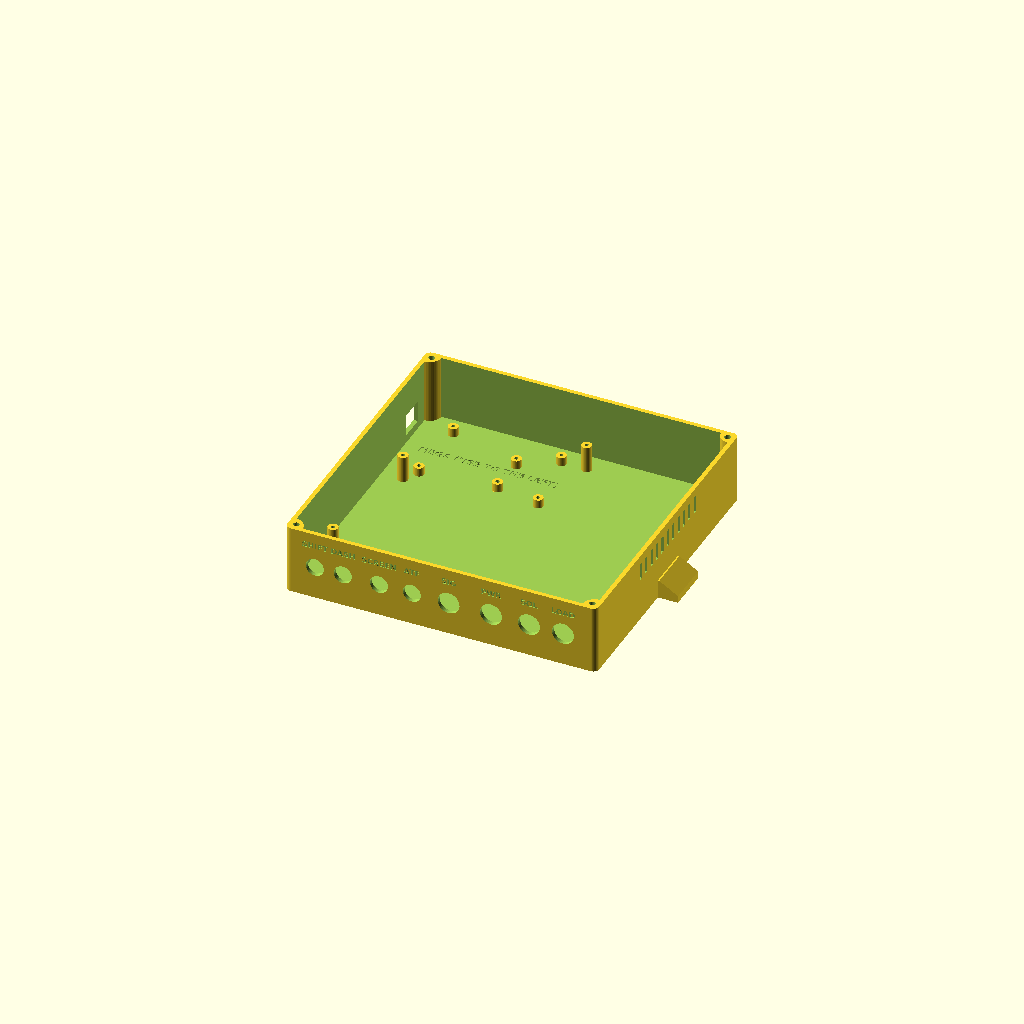
Cell 1: rendered with the file's own defaults.
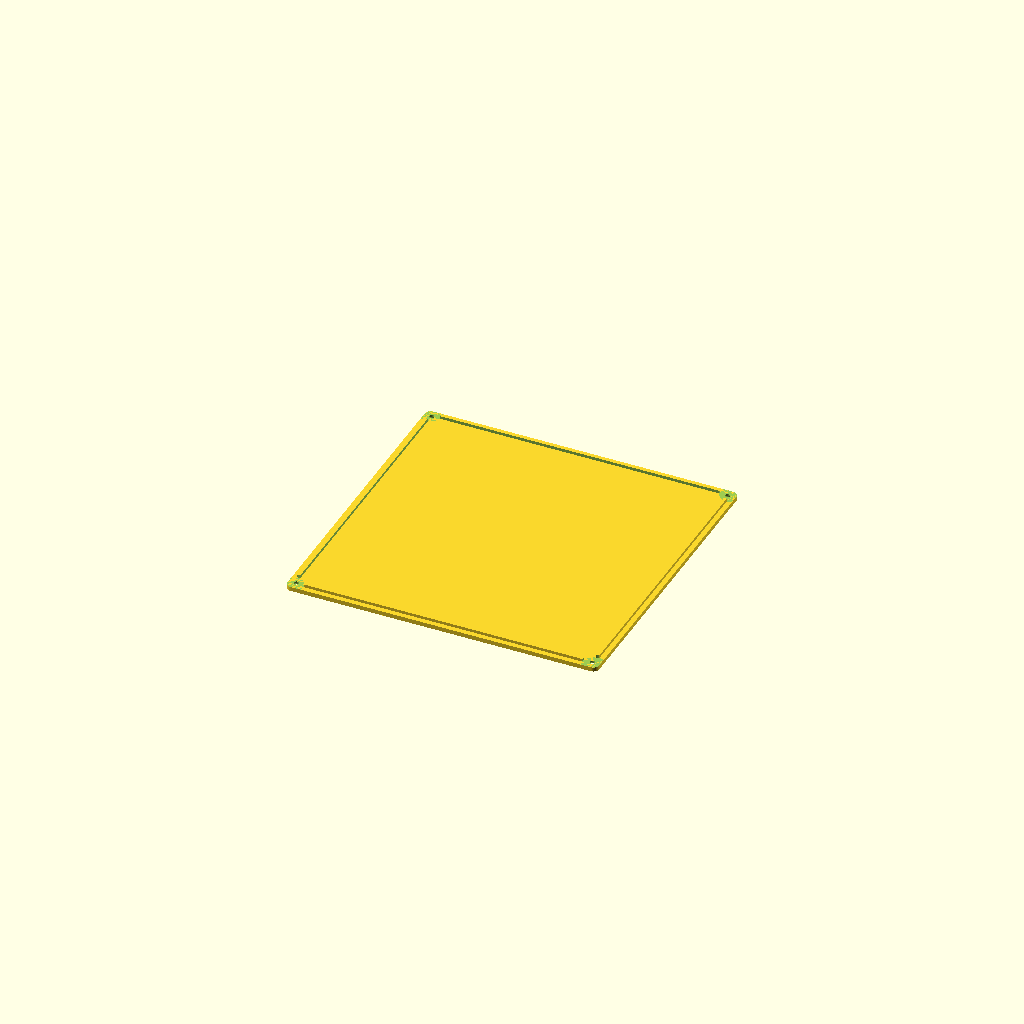
Cell 2: part = "lid" (everything else at default).
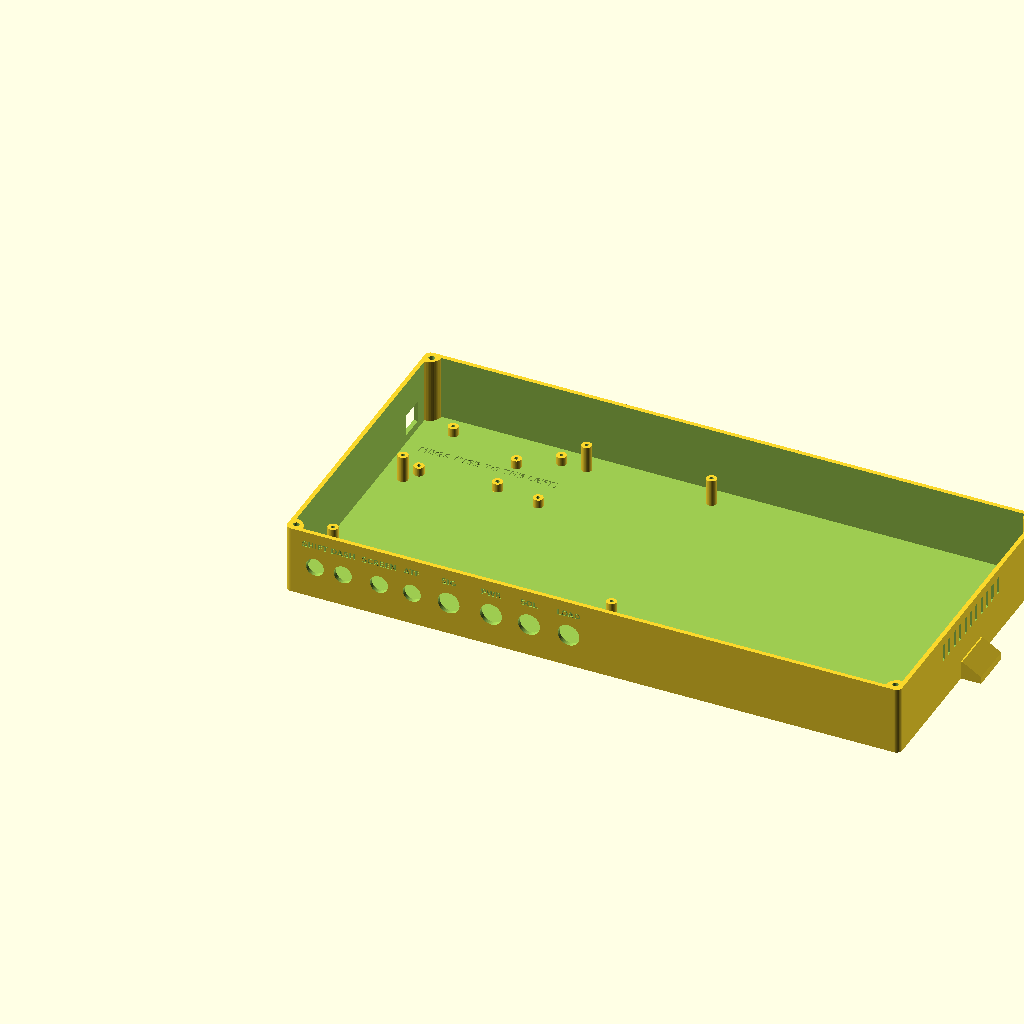
Cell 3: IW = 420 (everything else at default).
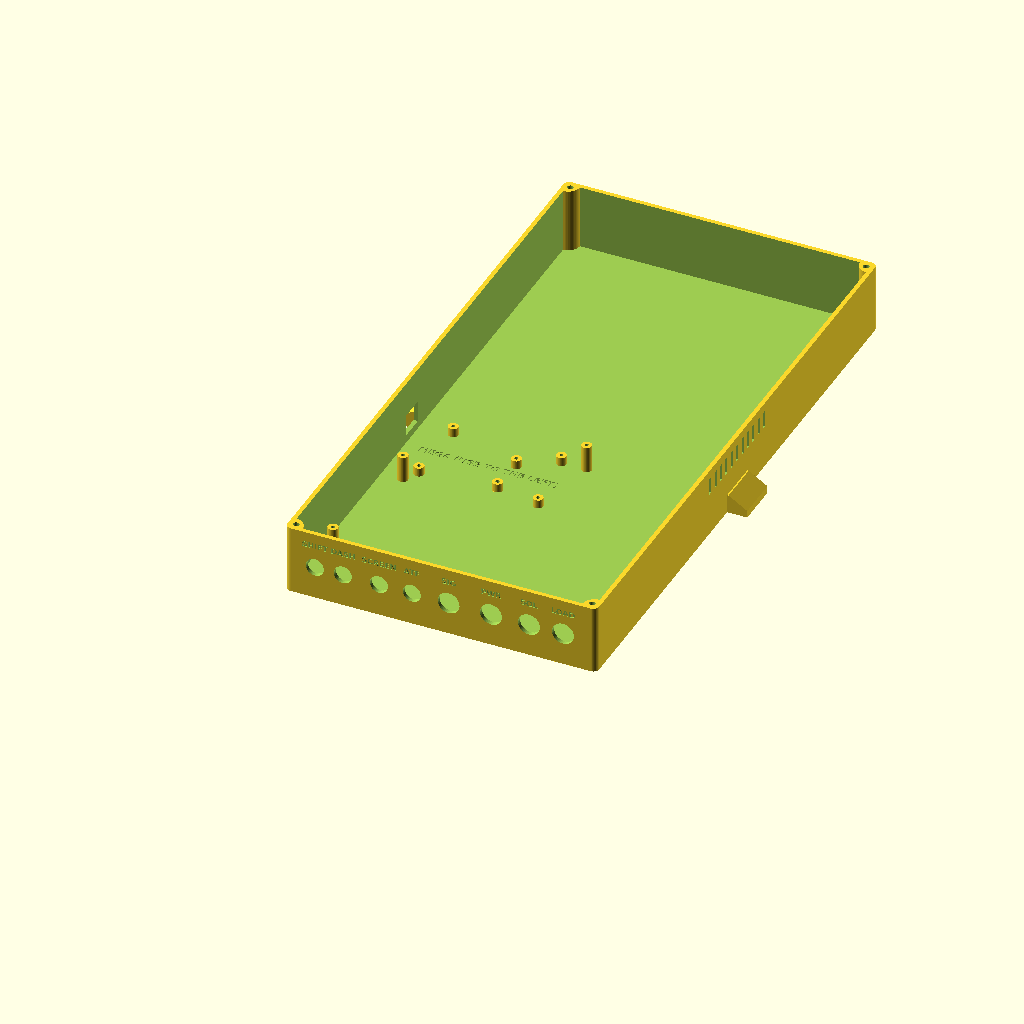
Cell 4: the same model with ID = 412.
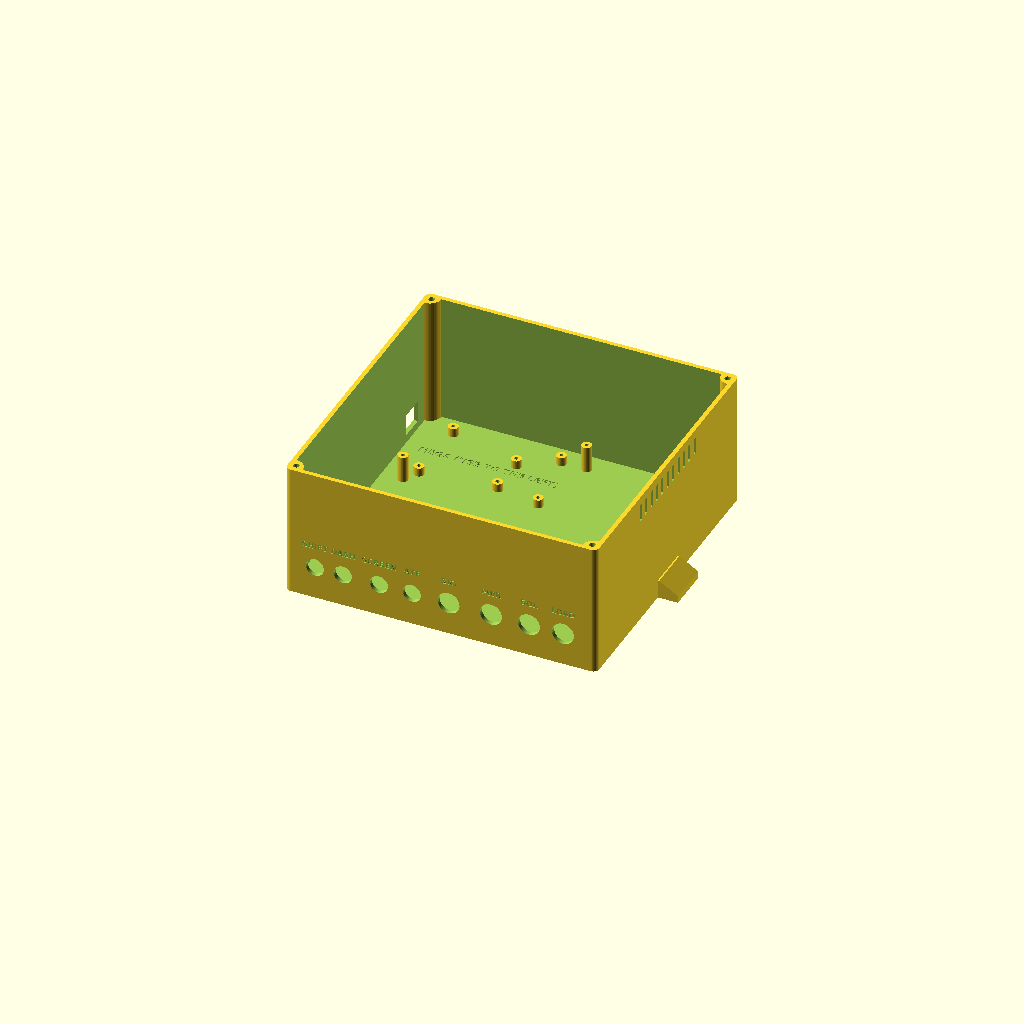
Cell 5 — IH set to 90, the other parameters unchanged.
All cells are drawn from one camera (rotation 55°, 0°, 25°, orthographic, colour scheme Cornfield), so only the parameter changes between them.
OpenSCAD source file hardware/tcu_enclosure.scad:
// SPDX-License-Identifier: CC-BY-NC-SA-4.0
// Copyright (c) 2026 gamer927. RAV4 TCU, https://github.com/gamer927/rav4
// TCU enclosure for the 1999 RAV4 transmission controller.
//
// Holds, on the floor of the box:
//   * the Arduino Mega 2560 on six short standoffs (its official hole
//     pattern), USB-B reachable through the left wall for flashing and logging
//   * the TCU circuit board (hardware/pcb/, made by tools/pcb.py), plugged onto
//     the Mega like a big shield and screwed to five tall posts. Its screw
//     terminals run along its front edge, each group behind its gland
//   * eight cable glands in the front wall (round holes, not switches), each
//     with its name engraved above it. The box itself has no switches: they
//     are all on the dash pod (hardware/dash_pod.scad)
//   * mounting ears for M6 bolts, and a screw-on lid (M3 heat-set inserts)
//
// part = "fit_check" renders the board with every part at its height, the
// solder joints under it, the Mega and its sockets, the glands and every
// cable's wires fanned out to their terminals, intersected with the box and
// with each other, and checks there's room to work between the glands and the
// terminals: an EMPTY result means everything fits.
// part = "fit" shows the populated box.
//
// The three 15 ohm dummy resistors make 14-28 W of heat. They do NOT go in
// this box: bolt them to a finned aluminium heatsink outside it (see
// hardware/README.md). The "LOAD" gland carries their four wires.
//
// Print in PETG or ASA, NOT PLA: behind the glovebox of a car parked in the
// sun gets hotter than PLA's ~55 C softening point. Measure your glands and
// adjust the sizes below before printing.
//
// Render one part at a time:  part = "box";  or  part = "lid";
part = "box";  // [box, lid, assembly, fit, fit_check, build]

include <pcb_envelope.scad>

/* [Box] */
IW = 210;          // inside width  (x)
ID = 206;          // inside depth  (y)
IH = 45;           // inside height (z)
wall = 3;
floor_t = 3;
lid_t = 3;
corner_r = 4;

/* [Circuit board and Arduino Mega] */
// The board's front-left corner, inside the box. 26 mm back from the front
// wall: the glands poke ~9 mm inside, which leaves ~17 mm to fan each cable's
// wires out and screw them into the terminals.
pcb_pos = [5, 26];
mega_pos = pcb_pos + pcb_mega_at;     // the Mega's USB-side corner
mega_holes = [[13.97, 2.54], [15.24, 50.8], [66.04, 7.62],
              [66.04, 35.56], [90.17, 50.8], [96.52, 2.54]];
mega_standoff_h = 6;
usb_center_y = 38.1;               // USB-B centre along the board edge
usb_cut = [18, 15];                // wall cut-out: the USB-B plug's moulding must pass the wall

/* [Standoffs] */
standoff_d = 7;
standoff_hole = 2.6;               // self-tapping M3 / pilot for M2.5 screw
insert_d = 4.2;                    // M3 heat-set insert
insert_depth = 8;
boss_d = 16;                       // corner bosses, centred on the inside corners
boss_off = 2.5;                    // insert offset from the inside corner (x and y)
lid_screw_clear = 3.4;

/* [Cable glands (front wall)] */
// [label, hole diameter]: PG9 = 15.2 mm, PG7 = 12.5 mm. Each gland sits in
// front of its terminal group on the board, moved in from the corners to
// clear the lid-screw bosses.
gland_size = [["SHIFT", 12.5], ["DASH", 12.5], ["SCREEN", 12.5], ["ATF", 12.5],
              ["SIG", 15.2], ["PWR", 15.2], ["SOL", 15.2], ["LOAD", 15.2]];
gland_z = 20;                      // centre height above the floor top
gland_nut = [[12.5, 17.5], [15.2, 22.5]];   // [hole, locknut across corners]
function nut_of(d) = d < 14 ? gland_nut[0][1] : gland_nut[1][1];
function term_center(name) = let(t = pcb_terminals[search([name], pcb_terminals, 1, 0)[0]]) (t[1] + t[2]) / 2;
// x of each gland from the box's outer left edge: centred on its terminals, but
// at least a nut's half-width + 1 mm clear of the 16 mm corner bosses
function gland_x(g) = let(d = g[1], lo = wall + 8 + nut_of(d) / 2 + 1, hi = wall + IW - 8 - nut_of(d) / 2 - 1,
                          c = wall + pcb_pos[0] + term_center(g[0])) min(max(c, lo), hi);
glands = [for (g = gland_size) [g[0], g[1], gland_x(g)]];
bundle_d = 8;                      // a cable's cores, fanned out: modelled as an 8 mm bundle

/* [Mounting] */
// Ears make the box 244 mm wide: needs a 250 mm bed. For a 220 x 220 bed set
// ears = false; the box is then 216 mm wide and bolts down through four M5
// holes in the floor, placed clear of the boards.
ears = true;
floor_holes = [[60, 10], [150, 10], [45, 100], [170, 100]];  // inside coordinates
floor_hole_d = 5.5;
ear_len = 14;
ear_slot = [14, 6.6];              // M6 slots
ear_t = 5;

/* [Vents] */
vents = true;

$fn = 48;
OW = IW + 2 * wall;
OD = ID + 2 * wall;
OH = floor_t + IH;

module rbox(size, r) {
    hull() for (x = [r, size[0] - r], y = [r, size[1] - r])
        translate([x, y, 0]) cylinder(h = size[2], r = r);
}

// inside coordinates -> outside
module inside() { translate([wall, wall, floor_t]) children(); }

corner_boss = [[0, 0], [IW, 0], [0, ID], [IW, ID]];

module standoff(h, hole = standoff_hole) {
    difference() {
        cylinder(h = h, d = standoff_d);
        translate([0, 0, 1]) cylinder(h = h, d = hole);
    }
}

module box(with_standoffs = true) {
    difference() {
        union() {
            difference() {
                rbox([OW, OD, OH], corner_r);
                inside() rbox([IW, ID, IH + 1], max(corner_r - wall, 0.5));
            }
            // corner bosses for the lid screws (fused into both walls)
            intersection() {
                rbox([OW, OD, OH], corner_r);
                inside() for (c = corner_boss)
                    translate([c[0], c[1], 0]) cylinder(h = IH, d = boss_d);
            }
            // mounting ears on the short sides
            if (ears) for (x = [-ear_len, OW]) translate([x, OD / 2 - 15, 0]) difference() {
                hull() {
                    cube([ear_len, 30, ear_t]);
                    translate([x < 0 ? ear_len - 1 : 0, 0, 0]) cube([1, 30, ear_t + 8]);
                }
                translate([ear_len / 2, 15, -1]) hull() for (dy = [-1, 1] * (ear_slot[0] - ear_slot[1]) / 2)
                    translate([0, dy, 0]) cylinder(h = ear_t + 2, d = ear_slot[1]);
            }
            if (with_standoffs) inside() {
                for (h = mega_holes)
                    translate([mega_pos[0] + h[0], mega_pos[1] + h[1], 0]) standoff(mega_standoff_h);
                for (h = pcb_holes)
                    translate([pcb_pos[0] + h[0], pcb_pos[1] + h[1], 0]) standoff(pcb_standoff_h);
            }
        }
        if (!ears) inside() for (h = floor_holes)
            translate([h[0], h[1], -floor_t - 1]) cylinder(h = floor_t + 2, d = floor_hole_d);
        // corner bosses: heat-set insert holes from the top
        inside() for (c = corner_boss)
            translate([c[0] + (c[0] == 0 ? boss_off : -boss_off), c[1] + (c[1] == 0 ? boss_off : -boss_off), IH - insert_depth])
                cylinder(h = insert_depth + 1, d = insert_d);
        // USB-B access, left wall
        translate([-1, wall + mega_pos[1] + usb_center_y - usb_cut[0] / 2,
                   floor_t + mega_standoff_h + 1.6 + 5.5 - usb_cut[1] / 2])
            cube([wall + 2, usb_cut[0], usb_cut[1]]);
        // glands and their labels, front wall
        for (g = glands) {
            translate([g[2], wall + 1, floor_t + gland_z]) rotate([90, 0, 0])
                cylinder(h = wall + 2, d = g[1]);
            translate([g[2], 0.6, floor_t + gland_z + 14]) rotate([90, 0, 0])
                linear_extrude(1) text(g[0], size = 4, halign = "center",
                                       font = "DejaVu Sans:style=Bold");
        }
        // vent slots high on the right wall (the relays and the regulator are the warm parts)
        if (vents) for (y = [OD / 2 - 40 : 8 : OD / 2 + 40])
            translate([OW - wall - 1, y - 1.5, OH - 18]) cube([wall + 2, 3, 12]);
        // where the Mega goes, on the floor
        inside() translate([mega_pos[0] + 50.8, mega_pos[1] + 26.7, -0.6])
            linear_extrude(1) text("MEGA (USB TO THE LEFT)", size = 5, halign = "center", valign = "center",
                                   font = "DejaVu Sans:style=Bold");
    }
}

module lid() {
    difference() {
        union() {
            rbox([OW, OD, lid_t], corner_r);
            // locating lip that drops inside the walls
            translate([wall + 0.4, wall + 0.4, -2])
                difference() {
                    rbox([IW - 0.8, ID - 0.8, 2], max(corner_r - wall, 0.5));
                    translate([2, 2, -1]) rbox([IW - 4.8, ID - 4.8, 4], 0.5);
                }
        }
        for (c = corner_boss)
            translate([wall + c[0] + (c[0] == 0 ? boss_off : -boss_off), wall + c[1] + (c[1] == 0 ? boss_off : -boss_off), -3]) {
                cylinder(h = lid_t + 4, d = lid_screw_clear);
                translate([0, 0, 3 + lid_t - 1.8]) cylinder(h = 2, d1 = lid_screw_clear, d2 = 6.5);
            }
        // notches in the lip clear the corner bosses
        for (c = corner_boss)
            translate([wall + c[0], wall + c[1], -3]) cylinder(h = 3, d = boss_d + 1);
        translate([OW / 2, OD / 2, lid_t - 0.6]) linear_extrude(1)
            text("RAV4 TCU", size = 10, halign = "center", valign = "center",
                 font = "DejaVu Sans:style=Bold");
        translate([OW / 2, OD / 2 - 14, lid_t - 0.6]) linear_extrude(1)
            text("RELAYS OFF = FACTORY ECU", size = 4.5, halign = "center", valign = "center",
                 font = "DejaVu Sans:style=Bold");
    }
}

// ------------------------------------------------------------ fit check
// Everything that goes inside, as solid blocks: the board with each part at
// its height and 2 mm of solder joints under it, the Mega with its parts and
// jacks, and each gland's locknut plus cable entry.
pcb_top = pcb_standoff_h + 1.6;
module pcb_shape(h) linear_extrude(h) polygon(pcb_outline);
module board_contents() {
    translate([pcb_pos[0], pcb_pos[1], 0]) {
        translate([0, 0, pcb_standoff_h - 2]) pcb_shape(2);          // solder joints, trimmed leads
        translate([0, 0, pcb_standoff_h]) pcb_shape(1.6);            // the board
        for (p = pcb_parts) translate([p[1], p[2], pcb_top]) cube([p[3] - p[1], p[4] - p[2], p[5]]);
    }
}
module mega_contents() {
    translate(mega_pos) {
        translate([0, 0, mega_standoff_h]) cube([101.6, 53.3, 1.6]);
        // its parts (all under 6 mm), and the sockets the board plugs into
        translate([0, 0, mega_standoff_h + 1.6]) cube([101.6, 53.3, 6]);
        // USB-B and power jacks: taller, under the board's cut-away corner
        translate([-6.2, usb_center_y - 6, mega_standoff_h + 1.6]) cube([16, 12, 11]);
        translate([-1.8, 3.3, mega_standoff_h + 1.6]) cube([14.2, 9, 11]);
    }
}
module gland_contents() {
    for (g = glands) {
        translate([g[2] - wall, 0.01, gland_z]) rotate([-90, 0, 0]) {
            cylinder(h = 9, d = nut_of(g[1]));     // thread + locknut
            cylinder(h = 14, d = 8);               // cable on its way to the board
        }
    }
}
// The wires: each cable's cores fan from its gland to its terminal group,
// ending in 6 mm of straight wire into the terminals' openings.
function tgroup(name) = pcb_terminals[search([name], pcb_terminals, 1, 0)[0]];
module terminal_entry(t) {
    translate([pcb_pos[0] + t[1] - 1.75, pcb_pos[1] + t[3] - 6, pcb_top + 2]) cube([t[2] - t[1] + 3.5, 5.99, 5]);
}
module dot(p) translate(p) sphere(d = bundle_d, $fn = 16);
module wiring() {
    for (g = glands) hull() { dot([g[2] - wall, 14, gland_z]); terminal_entry(tgroup(g[0])); }
}
// Room to work: between the gland nuts (9 mm in from the wall) and the
// board's front edge there must be at least min_work_gap mm of clear space
// across the whole box, for fingers, a small screwdriver and the wires.
min_work_gap = 15;
work_gap = pcb_pos[1] - 9;
module work_room() { translate([9, 9.01, 0.01]) cube([IW - 18, work_gap - 0.02, IH - 3]); }

module all_contents() {
    board_contents();
    mega_contents();
    gland_contents();
}
module fit_check() {
    // Each line must be EMPTY.
    // (the standoffs are left out here: the board and the Mega sit on them by design)
    intersection() { box(false); inside() all_contents(); }
    inside() {
        intersection() { board_contents(); mega_contents(); }
        intersection() { gland_contents(); union() { board_contents(); mega_contents(); } }
        // nothing may reach the lid's locating lip (top 3 mm)
        intersection() { all_contents(); translate([-10, -10, IH - 3]) cube([IW + 20, ID + 20, 10]); }
        // the wires: through the air, not through parts or the lid lip
        intersection() { wiring(); union() { board_contents(); mega_contents(); } }
        intersection() { wiring(); translate([-10, -10, IH - 3]) cube([IW + 20, ID + 20, 10]); }
        intersection() { work_room(); union() { board_contents(); mega_contents(); } }
    }
    intersection() { box(false); inside() union() { wiring(); work_room(); } }
    assert(work_gap >= min_work_gap, str("only ", work_gap, " mm to wire the terminals"));
    // neighbouring glands' nuts must not touch
    for (k = [0 : len(glands) - 2])
        assert(glands[k + 1][2] - glands[k][2] >= (nut_of(glands[k][1]) + nut_of(glands[k + 1][1])) / 2 + 1,
               str("glands ", glands[k][0], " and ", glands[k + 1][0], " too close"));
}
module populated() {
    color("gold") box();
    inside() {
        color("darkgreen") board_contents();
        color("steelblue") mega_contents();
        color("dimgray") gland_contents();
        color("crimson") wiring();
    }
}

// ------------------------------------------------------------ build-book views
// part = "build", bstep = 1..4: the assembly so far, with this step's pieces
// highlighted (orange) and earlier ones grey.
bstep = 4;
module hi(n) { if (bstep == n) color("orangered") children(); else if (bstep > n) color("silver") children(); }
module build_view() {
    color("gold") box();
    // 1: heat-set inserts in the corner bosses
    hi(1) inside() for (c = corner_boss)
        // drawn half out of their holes, as if being pressed in (step 1 only)
        translate([c[0] + (c[0] == 0 ? boss_off : -boss_off), c[1] + (c[1] == 0 ? boss_off : -boss_off),
                   IH - (bstep == 1 ? 1 : 6)])
            cylinder(h = 6.2, d = insert_d + 1.5);
    // 2: glands (dome outside, locknut inside)
    hi(2) for (g = glands) {
        nut = g[1] < 14 ? gland_nut[0][1] : gland_nut[1][1];
        translate([g[2], 0, floor_t + gland_z]) rotate([90, 0, 0]) {
            cylinder(h = 10, d = nut - 3, $fn = 6);
            translate([0, 0, 10]) cylinder(h = 8, d1 = nut - 3, d2 = g[1] - 4);
        }
        translate([g[2], wall, floor_t + gland_z]) rotate([-90, 0, 0]) cylinder(h = 5, d = nut, $fn = 6);
    }
    // 3: the Mega, then the board plugged onto it
    hi(3) inside() {
        board_contents();
        mega_contents();
    }
    // 4: the lid, lifted
    hi(4) translate([0, 0, OH + 25]) lid();
}

if (part == "box") box();
// The lid is exported upside down (top face on the bed, lip up) so it prints without supports.
else if (part == "lid") translate([0, OD, lid_t]) rotate([180, 0, 0]) lid();
else if (part == "fit_check") fit_check();
else if (part == "fit") populated();
else if (part == "build") build_view();
else if (part == "assembly") { box(); color("grey", 0.6) translate([0, 0, OH + 10]) lid(); }
Parameter table extracted from the source (name, type, default, range or options):
part: string, default "box", options "box", "lid", "assembly", "fit", "fit_check", "build"
IW: number, default 210
ID: number, default 206
IH: number, default 45
wall: number, default 3
floor_t: number, default 3
lid_t: number, default 3
corner_r: number, default 4
pcb_pos: vector, default [5, 26]
mega_standoff_h: number, default 6
usb_center_y: number, default 38.1
usb_cut: vector, default [18, 15]
standoff_d: number, default 7
standoff_hole: number, default 2.6
insert_d: number, default 4.2
insert_depth: number, default 8
boss_d: number, default 16
boss_off: number, default 2.5
lid_screw_clear: number, default 3.4
gland_z: number, default 20
